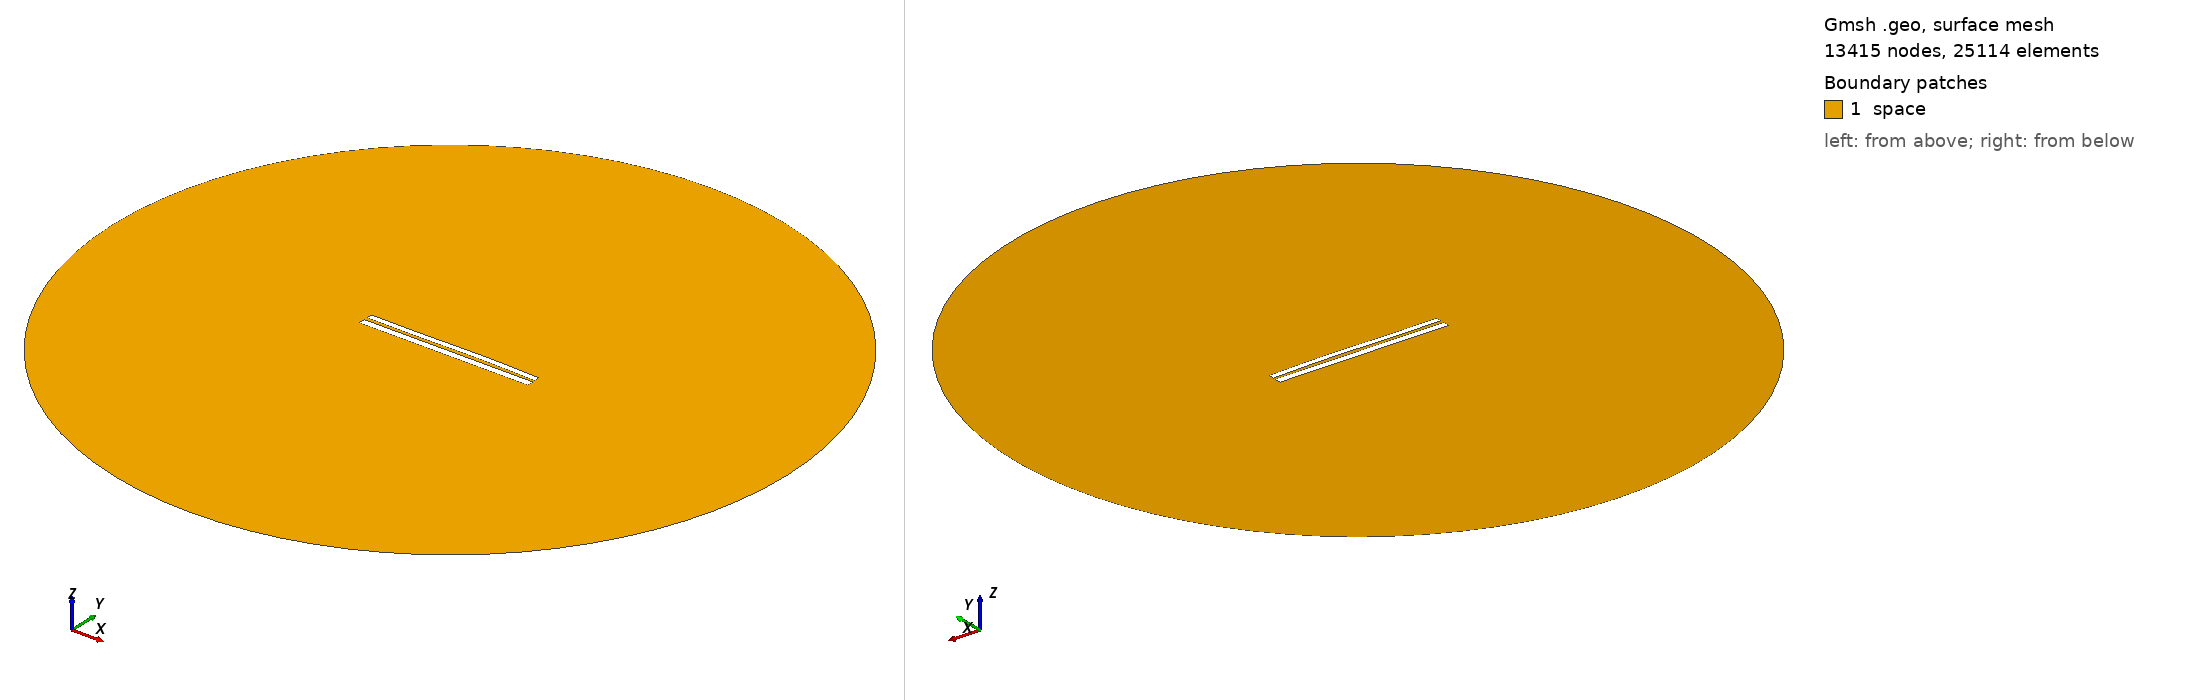

Gmsh geometry script, surface-meshed: 13415 nodes, 25114 surface elements. Boundary patches (legend numbers): 1 space. Left view from above one corner, right view from below the opposite corner. Legend entries are the model's physical surfaces. The drawing asked Gmsh for element sizes between 1% and 20% of the model's largest extent; the script's own settings can give other sizes.

=== 7103.geo (drawn) ===
//---------------------------------------
// Geometry kernel
//---------------------------------------

SetFactory("OpenCASCADE");



//---------------------------------------
// Parameters of the geometry
//---------------------------------------

// Overetch of the upper plate
overetch = 0.25;

// Distance between the plates
distance = 1.75;

// Discretization over the x axis (for the deformation)
nx = 50; 

// Length of the plate
L = 100 - overetch; 

// Number of modes
n = 4; 

// 1st mode coefficient
coeff(1) = -0.075;
beta(1) = 0.596864 * 3.1415926535 / L;

// 2nd mode coefficient
coeff(2) = 0.15;
beta(2) = 1.49418 * 3.1415926535 / L;

// 3rd mode coefficient
coeff(3) = -0.15;
beta(3) = 2.50025 * 3.1415926535 / L;

// 4th mode coefficient
coeff(4) = 0.0;
beta(4) = 3.49999 * 3.1415926535 / L;



//---------------------------------------
// Upper plate (deformed rectangle)
//---------------------------------------

// Coordiantes of the upper plate
xmin = -50;
xmax = 50 - overetch;

// Height of the upper plate
yheight = 4 - 2 * overetch;

// Indexes of the points
UpperID[] = {};
LowerID[] = {};
LeftID[] = {};
RightID[] = {};

// Point index
p = 1;

// Horizontal edges
For i In {1:nx}
    x = xmin + (i-1)*(xmax - xmin)/(nx-1);

    y_bottom = distance / 2 + overetch;
    For j In {1:n}
        C = (Cosh(beta(j)*L) + Cos(beta(j)*L)) / (Sinh(beta(j)*L) + Sin(beta(j)*L));
        y_bottom  = y_bottom + coeff(j) * (Cosh(beta(j)*(x+50)) - Cos(beta(j)*(x+50)) - C * (Sinh(beta(j)*(x+50)) - Sin(beta(j)*(x+50))));
    EndFor

    y_top = y_bottom + yheight;

    Point(p) = {x, y_top, 0, 1.0};
    UpperID[i] = p;
    p = p + 1;

    Point(p) = {x, y_bottom, 0, 1.0};
    LowerID[i] = p;
    p = p + 1;
EndFor

// Create point lists
UpperPts[] = {}; LowerPts[] = {};
For i In {1:nx}
  UpperPts[] += {UpperID[i]};
  LowerPts[] += {LowerID[i]};
EndFor

// Build splines
Spline(1) = {UpperPts[]};
Spline(2) = {LowerPts[]};
Line(3) = {LowerPts[nx-1], UpperPts[nx-1]};
Line(4) = {LowerPts[0], UpperPts[0]};

// Build the plane surface
Curve Loop(1) = {2, 3, -1, -4};
Plane Surface(1) = {1};



//---------------------------------------
// Lower plate (rectangle)
//---------------------------------------

// Vertices
Point(1001) = {-50, -1, 0, 1.0};
Point(1002) = { 50, -1, 0, 1.0};
Point(1003) = { 50,  -5, 0, 1.0};
Point(1004) = {-50,  -5, 0, 1.0};

// Edges
Line(5) = {1001, 1002};
Line(6) = {1002, 1003};
Line(7) = {1003, 1004};
Line(8) = {1004, 1001};

// Plane surface
Line Loop(2) = {5, 6, 7, 8};
Plane Surface(2) = {2}; 



//---------------------------------------
// Outer (fictious) boundary
//---------------------------------------

// Points
Point(1005) = {0, 0, 0};       // Center
Point(1006) = {200, 0, 0};     // Start point
Point(1007) = {0, 200, 0};     // 90 degrees
Point(1008) = {-200, 0, 0};    // 180 degrees
Point(1009) = {0, -200, 0};    // 270 degrees

// Circle arcs (each needs start, center, end)
Circle(9) = {1006, 1005, 1007};
Circle(10) = {1007, 1005, 1008};
Circle(11) = {1008, 1005, 1009};
Circle(12) = {1009, 1005, 1006};

// Plane surface for the entire domain
Curve Loop(3) = {9, 10, 11, 12};
Surface(3) = {3};

// Subtract the plates from the whole domain to obtain the actual domain where we want to solve the equations
BooleanDifference{ Surface{3}; Delete; }{ Surface{1}; Surface{2}; Delete; }




//---------------------------------------
// Transfinite Lines/Curves
//---------------------------------------

// Set the number of points on the boundaries
r = 7;

// Plates
Transfinite Curve {1, 2} = 50*r Using Progression 1;
Transfinite Curve {3, 4} = 2*r Using Progression 1;
Transfinite Line {5, 7} = 50*r Using Progression 1;
Transfinite Line {6, 8} = 2*r Using Progression 1;

// Outer boundary
Transfinite Line {9, 10, 11, 12} = 20 Using Progression 1;



//---------------------------------------
// Physical groups
//---------------------------------------                

// Physical curves (boundaries)
Physical Line("force_segment", 10) = {2};
Physical Line("upper_plate", 11) = {1, 3, 4};
Physical Line("lower_plate", 12) = {5, 6, 7, 8};
Physical Line("boundary", 20) = {9, 10, 11, 12};

// Physical Surfaces
Physical Surface("space", 30) = {3};



//---------------------------------------
// 6. Generate the Mesh
//---------------------------------------

// 2D mesh generation
Mesh 2;
